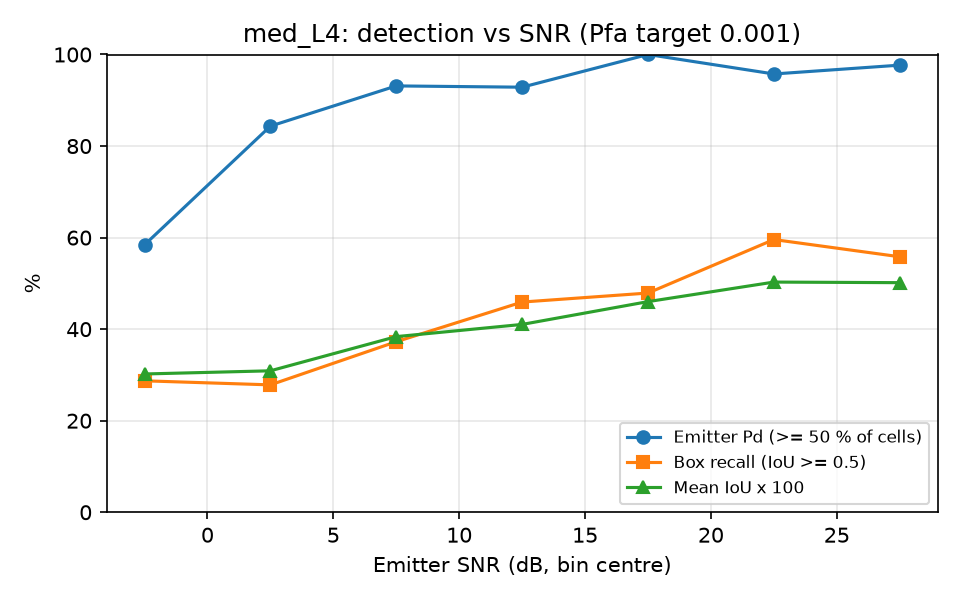

The file beside this chart, header and first rows:
snr_lo, snr_hi, n, emitter_pd, box_recall, mean_iou
-5, 0, 101, 0.5842, 0.2871, 0.3021
0, 5, 115, 0.8435, 0.2783, 0.3090
5, 10, 102, 0.9314, 0.3725, 0.3837
10, 15, 98, 0.9286, 0.4592, 0.4103
15, 20, 71, 1, 0.4789, 0.4601
20, 25, 94, 0.9574, 0.5957, 0.5028
25, 30, 86, 0.9767, 0.5581, 0.5016
